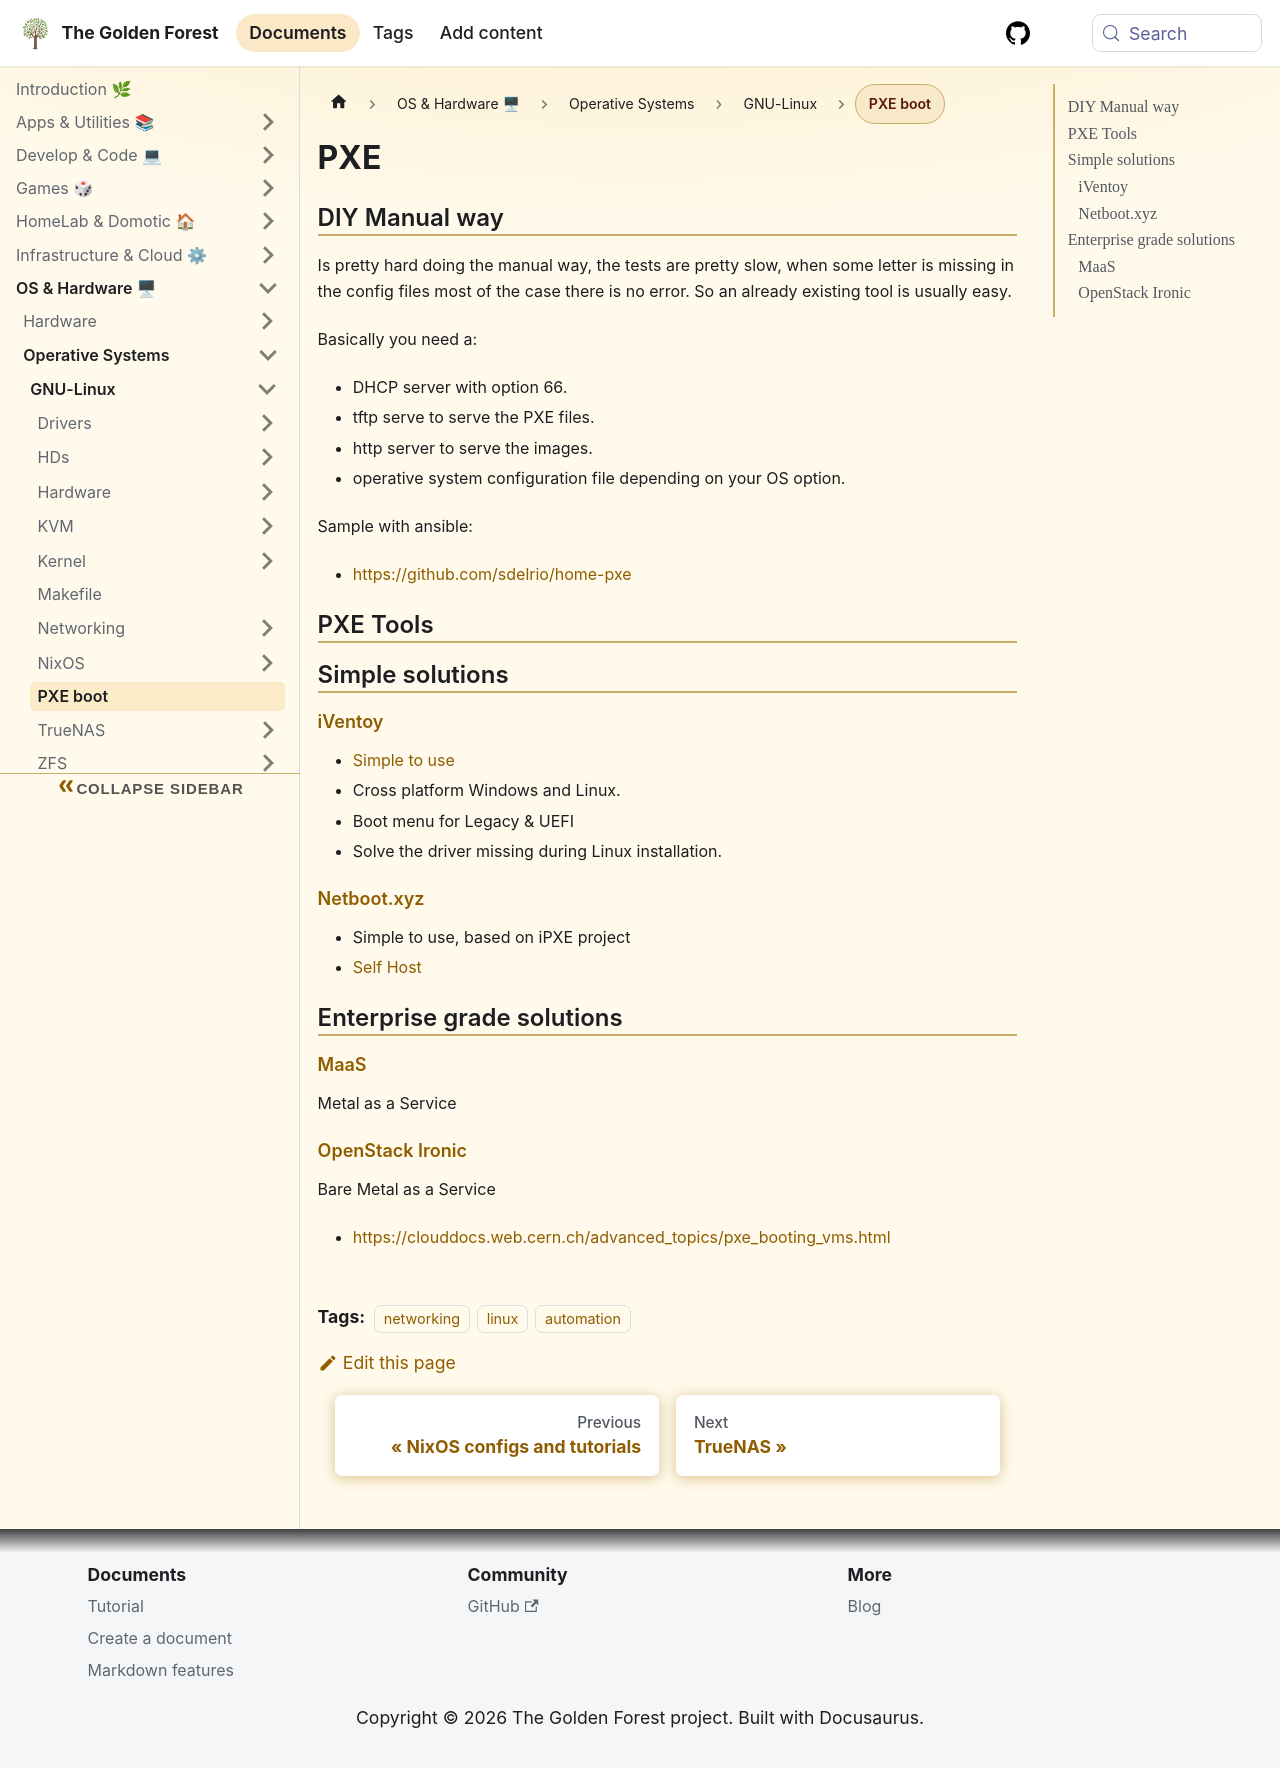

repository: sdelrio/golden-forest · page: docs/OS-and-Hardware/OS/GNU-Linux/PXE/index.html · generator: docusaurus

---
title: PXE boot
date: 20230722
author: sdelrio
tags:
  - networking
  - linux
  - automation
---

# PXE

## DIY Manual way

Is pretty hard doing the manual way, the tests are pretty slow, when some letter is missing in the config files most of the case there is no error. So an already existing tool is usually easy.

Basically you need a:

* DHCP server with option 66.
* tftp serve to serve the PXE files.
* http server to serve the images.
* operative system configuration file depending on your OS option.

Sample with ansible:

* https://github.com/sdelrio/home-pxe

## PXE Tools

## Simple solutions

### [iVentoy](https://www.iventoy.com/en/inºdex.html)

* [Simple to use](https://www.iventoy.com/en/doc_start.html)
* Cross platform Windows and Linux. 
* Boot menu for Legacy & UEFI
* Solve the driver missing during Linux installation.


### [Netboot.xyz](https://netboot.xyz/)

* Simple to use, based on iPXE project
* [Self Host](https://netboot.xyz/docs/selfhosting)

## Enterprise grade solutions

### [MaaS](https://maas.io/)

Metal as a Service

### [OpenStack Ironic](https://ironicbaremetal.org/)

Bare Metal as a Service

  * https://clouddocs.web.cern.ch/advanced_topics/pxe_booting_vms.html
